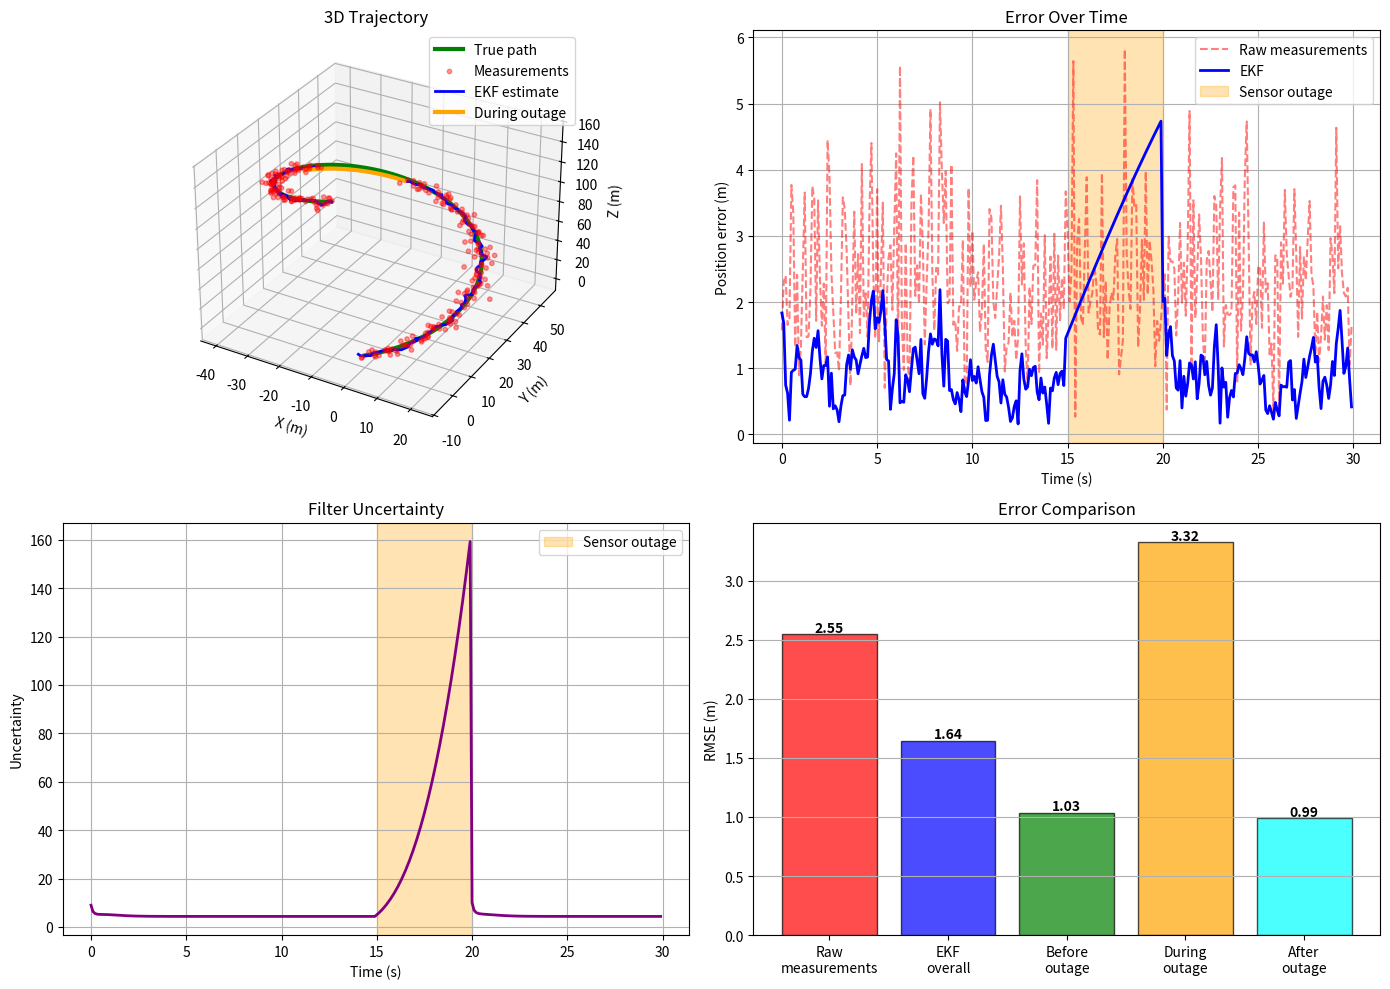

This figure's Python source:
"""
3D Object Tracking with Extended Kalman Filter

Simulates tracking a moving object in 3D space using noisy position sensors.
The object follows a helix path, and we add lots of noise to the measurements
to see how well the EKF can smooth things out.

We also test a 5-second sensor outage where the filter has to predict blindly.
"""

import numpy as np
import matplotlib.pyplot as plt
from mpl_toolkits.mplot3d import Axes3D

# Simulation setup
dt = 0.1
total_time = 30.0
num_steps = int(total_time / dt)

# Generate the true trajectory - a nice 3D helix
true_path = np.zeros((num_steps, 6))  # x, y, z, vx, vy, vz
true_path[0] = [0, 0, 0, 5.0, 2.0, 5.0]  # start with some velocity

for t in range(1, num_steps):
    x, y, z, vx, vy, vz = true_path[t-1]

    # Move based on velocity
    new_x = x + vx * dt
    new_y = y + vy * dt
    new_z = z + vz * dt

    # Rotate the velocity a bit to create a helix
    new_vx = vx - 0.2 * vy * dt
    new_vy = vy + 0.2 * vx * dt
    new_vz = vz  # z velocity stays constant

    true_path[t] = [new_x, new_y, new_z, new_vx, new_vy, new_vz]

# Create noisy sensor measurements (only position, not velocity)
# Using high noise (1.5m) to really stress-test the filter
noise_level = 1.5
measurements = true_path[:, :3] + np.random.randn(num_steps, 3) * noise_level

# Set up the EKF
ekf_path = np.zeros((num_steps, 6))
# Start with a slightly wrong initial guess
ekf_path[0] = true_path[0] + np.random.randn(6) * [1, 1, 1, 0.5, 0.5, 0.5]

# Covariance matrix - our uncertainty about the state
P = np.diag([2.0, 2.0, 2.0, 1.0, 1.0, 1.0])
uncertainty_history = np.zeros(num_steps)
uncertainty_history[0] = np.trace(P)

# Process noise - uncertainty in our motion model
Q = np.diag([0.1, 0.1, 0.1, 0.05, 0.05, 0.05])

# Measurement noise - uncertainty in our sensors
R = np.eye(3) * noise_level**2

# State transition matrix (how state evolves over time)
# Includes the rotation coupling that creates the helix
omega = 0.2
F = np.array([
    [1, 0, 0, dt, 0, 0],
    [0, 1, 0, 0, dt, 0],
    [0, 0, 1, 0, 0, dt],
    [0, 0, 0, 1, -omega*dt, 0],
    [0, 0, 0, omega*dt, 1, 0],
    [0, 0, 0, 0, 0, 1]
])

# Measurement matrix - we only see position, not velocity
H = np.array([
    [1, 0, 0, 0, 0, 0],
    [0, 1, 0, 0, 0, 0],
    [0, 0, 1, 0, 0, 0]
])

# Sensor outage from step 150 to 200 (5 seconds of blindness)
outage_start = 150
outage_end = 200

# Run the filter
for t in range(1, num_steps):
    # PREDICT: where do we think we are now?
    predicted = F @ ekf_path[t-1]
    P_predicted = F @ P @ F.T + Q

    # UPDATE: do we have a measurement to correct with?
    sensor_working = not (outage_start <= t < outage_end)

    if sensor_working:
        # We have a measurement - use it!
        z = measurements[t]
        error = z - H @ predicted
        S = H @ P_predicted @ H.T + R
        K = P_predicted @ H.T @ np.linalg.inv(S)

        ekf_path[t] = predicted + K @ error
        P = (np.eye(6) - K @ H) @ P_predicted
    else:
        # No measurement - just go with prediction
        ekf_path[t] = predicted
        P = P_predicted

    uncertainty_history[t] = np.trace(P)

# Calculate errors
raw_error = np.sqrt(np.sum((measurements - true_path[:, :3])**2, axis=1))
ekf_error = np.sqrt(np.sum((ekf_path[:, :3] - true_path[:, :3])**2, axis=1))

rmse_raw = np.sqrt(np.mean(raw_error**2))
rmse_ekf = np.sqrt(np.mean(ekf_error**2))
rmse_before = np.sqrt(np.mean(ekf_error[:outage_start]**2))
rmse_during = np.sqrt(np.mean(ekf_error[outage_start:outage_end]**2))
rmse_after = np.sqrt(np.mean(ekf_error[outage_end:]**2))

print("=" * 60)
print("3D TRACKING RESULTS")
print("=" * 60)
print(f"Raw measurements RMSE: {rmse_raw:.3f} m")
print(f"EKF estimate RMSE:     {rmse_ekf:.3f} m")
print(f"Improvement:           {(rmse_raw - rmse_ekf) / rmse_raw * 100:.1f}%")
print()
print("During sensor outage (5 seconds):")
print(f"  Before: {rmse_before:.3f} m")
print(f"  During: {rmse_during:.3f} m")
print(f"  After:  {rmse_after:.3f} m")
print("=" * 60)


# Plot results
fig = plt.figure(figsize=(14, 10))

# 3D trajectory
ax = fig.add_subplot(2, 2, 1, projection='3d')
ax.plot(*true_path[:, :3].T, 'g-', lw=3, label='True path')

# Only show measurements when sensor was on
visible = np.ones(num_steps, dtype=bool)
visible[outage_start:outage_end] = False
ax.scatter(*measurements[visible].T, c='red', s=10, alpha=0.4, label='Measurements')

ax.plot(*ekf_path[:, :3].T, 'b-', lw=2, label='EKF estimate')
ax.plot(*ekf_path[outage_start:outage_end, :3].T, 'orange', lw=3, label='During outage')
ax.set_xlabel('X (m)')
ax.set_ylabel('Y (m)')
ax.set_zlabel('Z (m)')
ax.set_title('3D Trajectory')
ax.legend()

# Error over time
ax = fig.add_subplot(2, 2, 2)
time = np.arange(num_steps) * dt
ax.plot(time, raw_error, 'r--', alpha=0.5, label='Raw measurements')
ax.plot(time, ekf_error, 'b-', lw=2, label='EKF')
ax.axvspan(outage_start*dt, outage_end*dt, alpha=0.3, color='orange', label='Sensor outage')
ax.set_xlabel('Time (s)')
ax.set_ylabel('Position error (m)')
ax.set_title('Error Over Time')
ax.legend()
ax.grid(True)

# Uncertainty
ax = fig.add_subplot(2, 2, 3)
ax.plot(time, uncertainty_history, 'purple', lw=2)
ax.axvspan(outage_start*dt, outage_end*dt, alpha=0.3, color='orange', label='Sensor outage')
ax.set_xlabel('Time (s)')
ax.set_ylabel('Uncertainty')
ax.set_title('Filter Uncertainty')
ax.legend()
ax.grid(True)

# RMSE comparison
ax = fig.add_subplot(2, 2, 4)
labels = ['Raw\nmeasurements', 'EKF\noverall', 'Before\noutage', 'During\noutage', 'After\noutage']
values = [rmse_raw, rmse_ekf, rmse_before, rmse_during, rmse_after]
colors = ['red', 'blue', 'green', 'orange', 'cyan']
bars = ax.bar(labels, values, color=colors, alpha=0.7, edgecolor='black')
ax.set_ylabel('RMSE (m)')
ax.set_title('Error Comparison')
ax.grid(True, axis='y')
for bar, val in zip(bars, values):
    ax.text(bar.get_x() + bar.get_width()/2, bar.get_height() + 0.02,
            f'{val:.2f}', ha='center', fontweight='bold')

plt.tight_layout()
plt.savefig('3d_simulation_output.png', dpi=200)
print("\nSaved: 3d_simulation_output.png")
plt.show()
